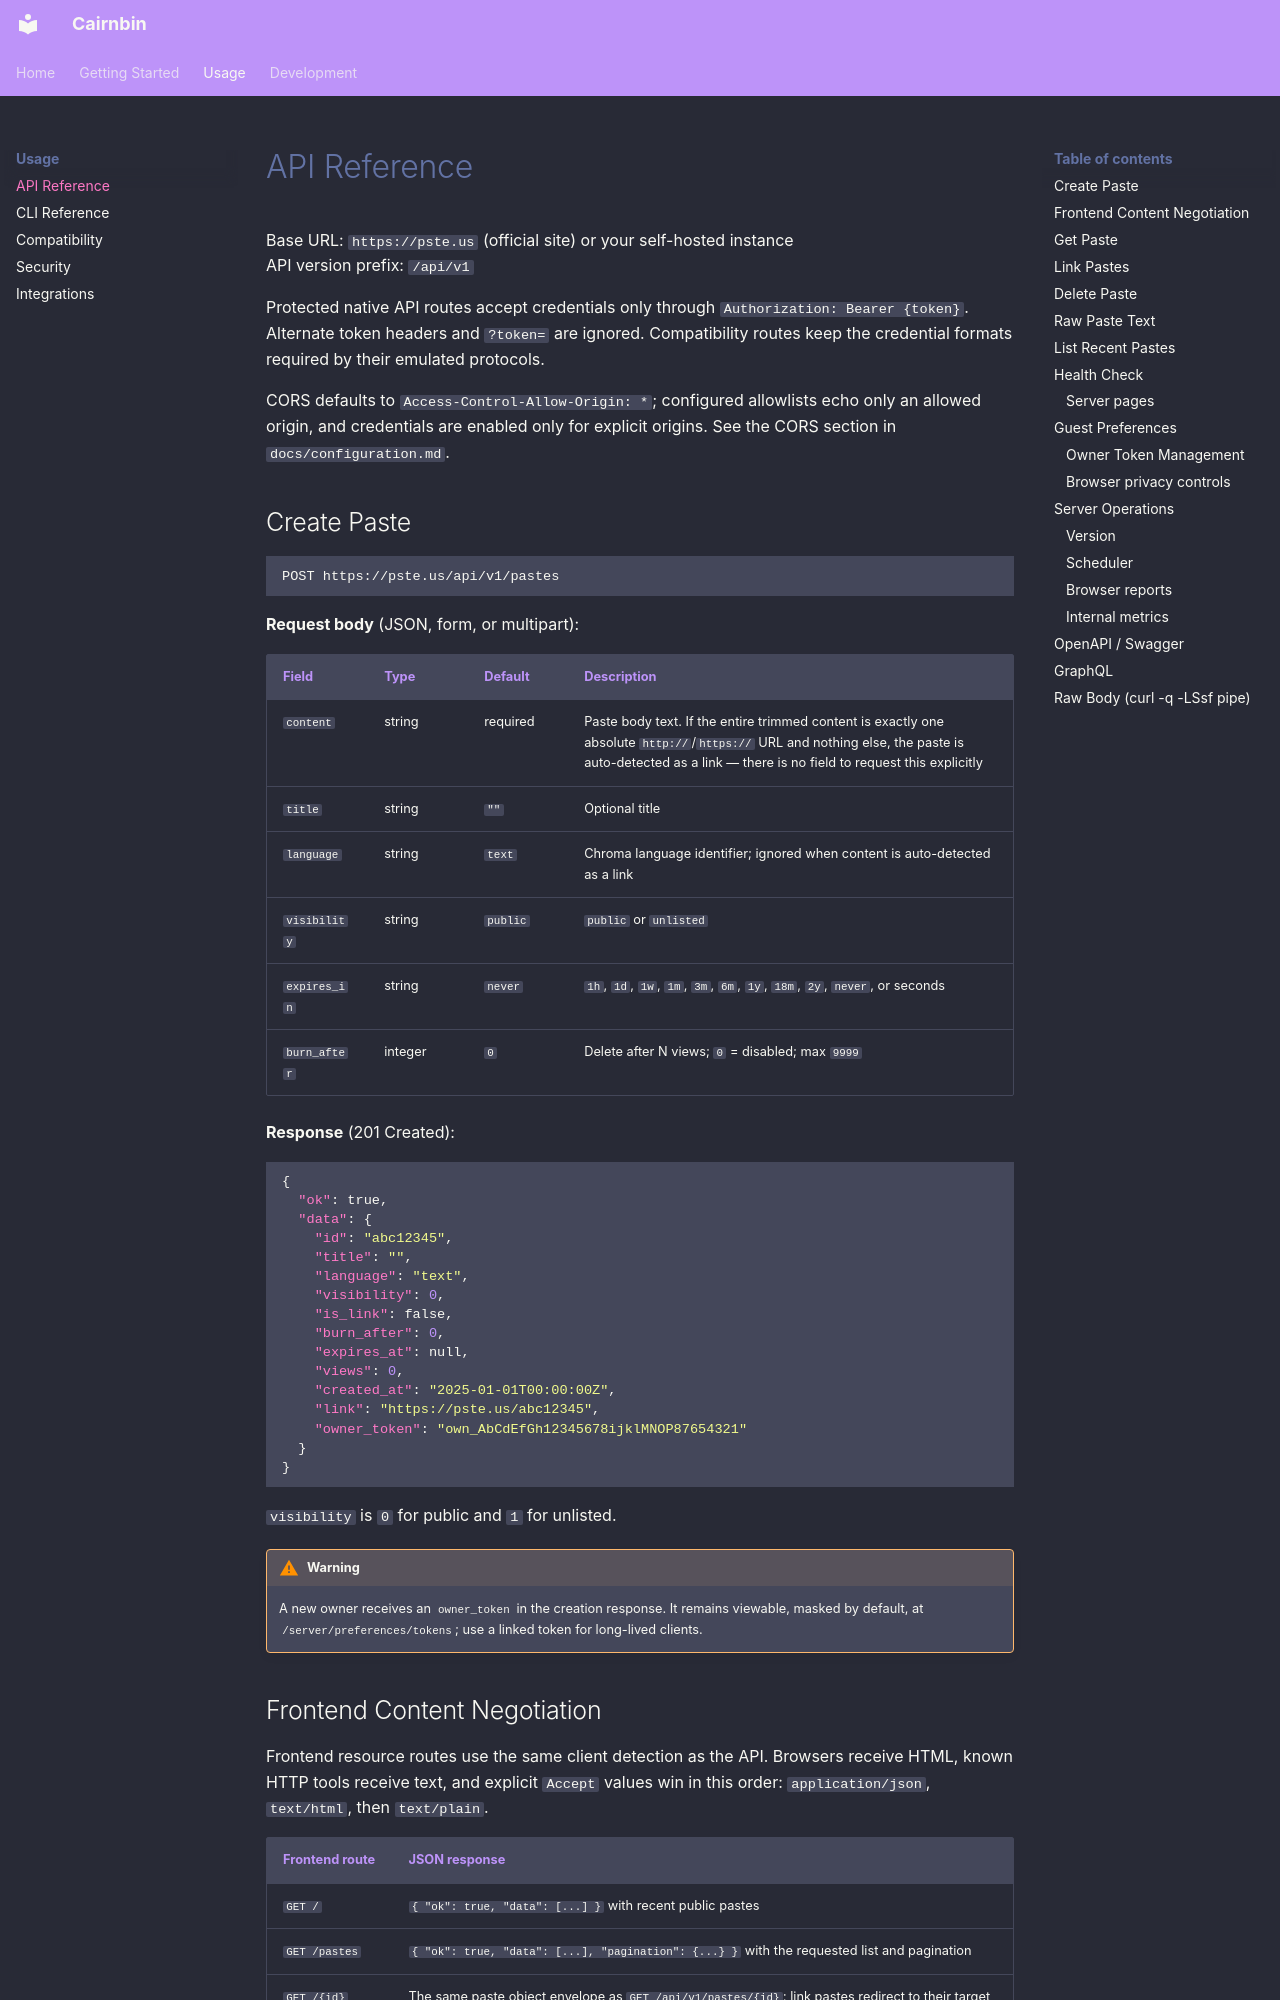

repository: apimgr/cairnbin · page: api/index.html · generator: mkdocs

# API Reference

Base URL: `https://pste.us` (official site) or your self-hosted instance  
API version prefix: `/api/v1`

Protected native API routes accept credentials only through `Authorization: Bearer {token}`. Alternate token headers and `?token=` are ignored. Compatibility routes keep the credential formats required by their emulated protocols.

CORS defaults to `Access-Control-Allow-Origin: *`; configured allowlists echo only an allowed origin, and credentials are enabled only for explicit origins. See the CORS section in `docs/configuration.md`.

## Create Paste

```
POST https://pste.us/api/v1/pastes
```

**Request body** (JSON, form, or multipart):

| Field | Type | Default | Description |
|-------|------|---------|-------------|
| `content` | string | required | Paste body text. If the entire trimmed content is exactly one absolute `http://`/`https://` URL and nothing else, the paste is auto-detected as a link — there is no field to request this explicitly |
| `title` | string | `""` | Optional title |
| `language` | string | `text` | Chroma language identifier; ignored when content is auto-detected as a link |
| `visibility` | string | `public` | `public` or `unlisted` |
| `expires_in` | string | `never` | `1h`, `1d`, `1w`, `1m`, `3m`, `6m`, `1y`, `18m`, `2y`, `never`, or seconds |
| `burn_after` | integer | `0` | Delete after N views; `0` = disabled; max `9999` |

**Response** (201 Created):

```json
{
  "ok": true,
  "data": {
    "id": "abc12345",
    "title": "",
    "language": "text",
    "visibility": 0,
    "is_link": false,
    "burn_after": 0,
    "expires_at": null,
    "views": 0,
    "created_at": "2025-01-01T00:00:00Z",
    "link": "https://pste.us/abc12345",
    "owner_token": "own_AbCdEfGh12345678ijklMNOP87654321"
  }
}
```

`visibility` is `0` for public and `1` for unlisted.

!!! warning
    A new owner receives an `owner_token` in the creation response. It remains viewable, masked by default, at `/server/preferences/tokens`; use a linked token for long-lived clients.

## Frontend Content Negotiation

Frontend resource routes use the same client detection as the API. Browsers receive HTML, known HTTP tools receive text, and explicit `Accept` values win in this order: `application/json`, `text/html`, then `text/plain`.

| Frontend route | JSON response |
|---------------|---------------|
| `GET /` | `{ "ok": true, "data": [...] }` with recent public pastes |
| `GET /pastes` | `{ "ok": true, "data": [...], "pagination": {...} }` with the requested list and pagination |
| `GET /{id}` | The same paste object envelope as `GET /api/v1/pastes/{id}`; link pastes redirect to their target |
| `POST /pastes` | JSON create response when `Accept: application/json` is sent |

Use `Accept: text/plain` for the CLI-friendly text representation, or `Accept: text/html` to force the browser page.
